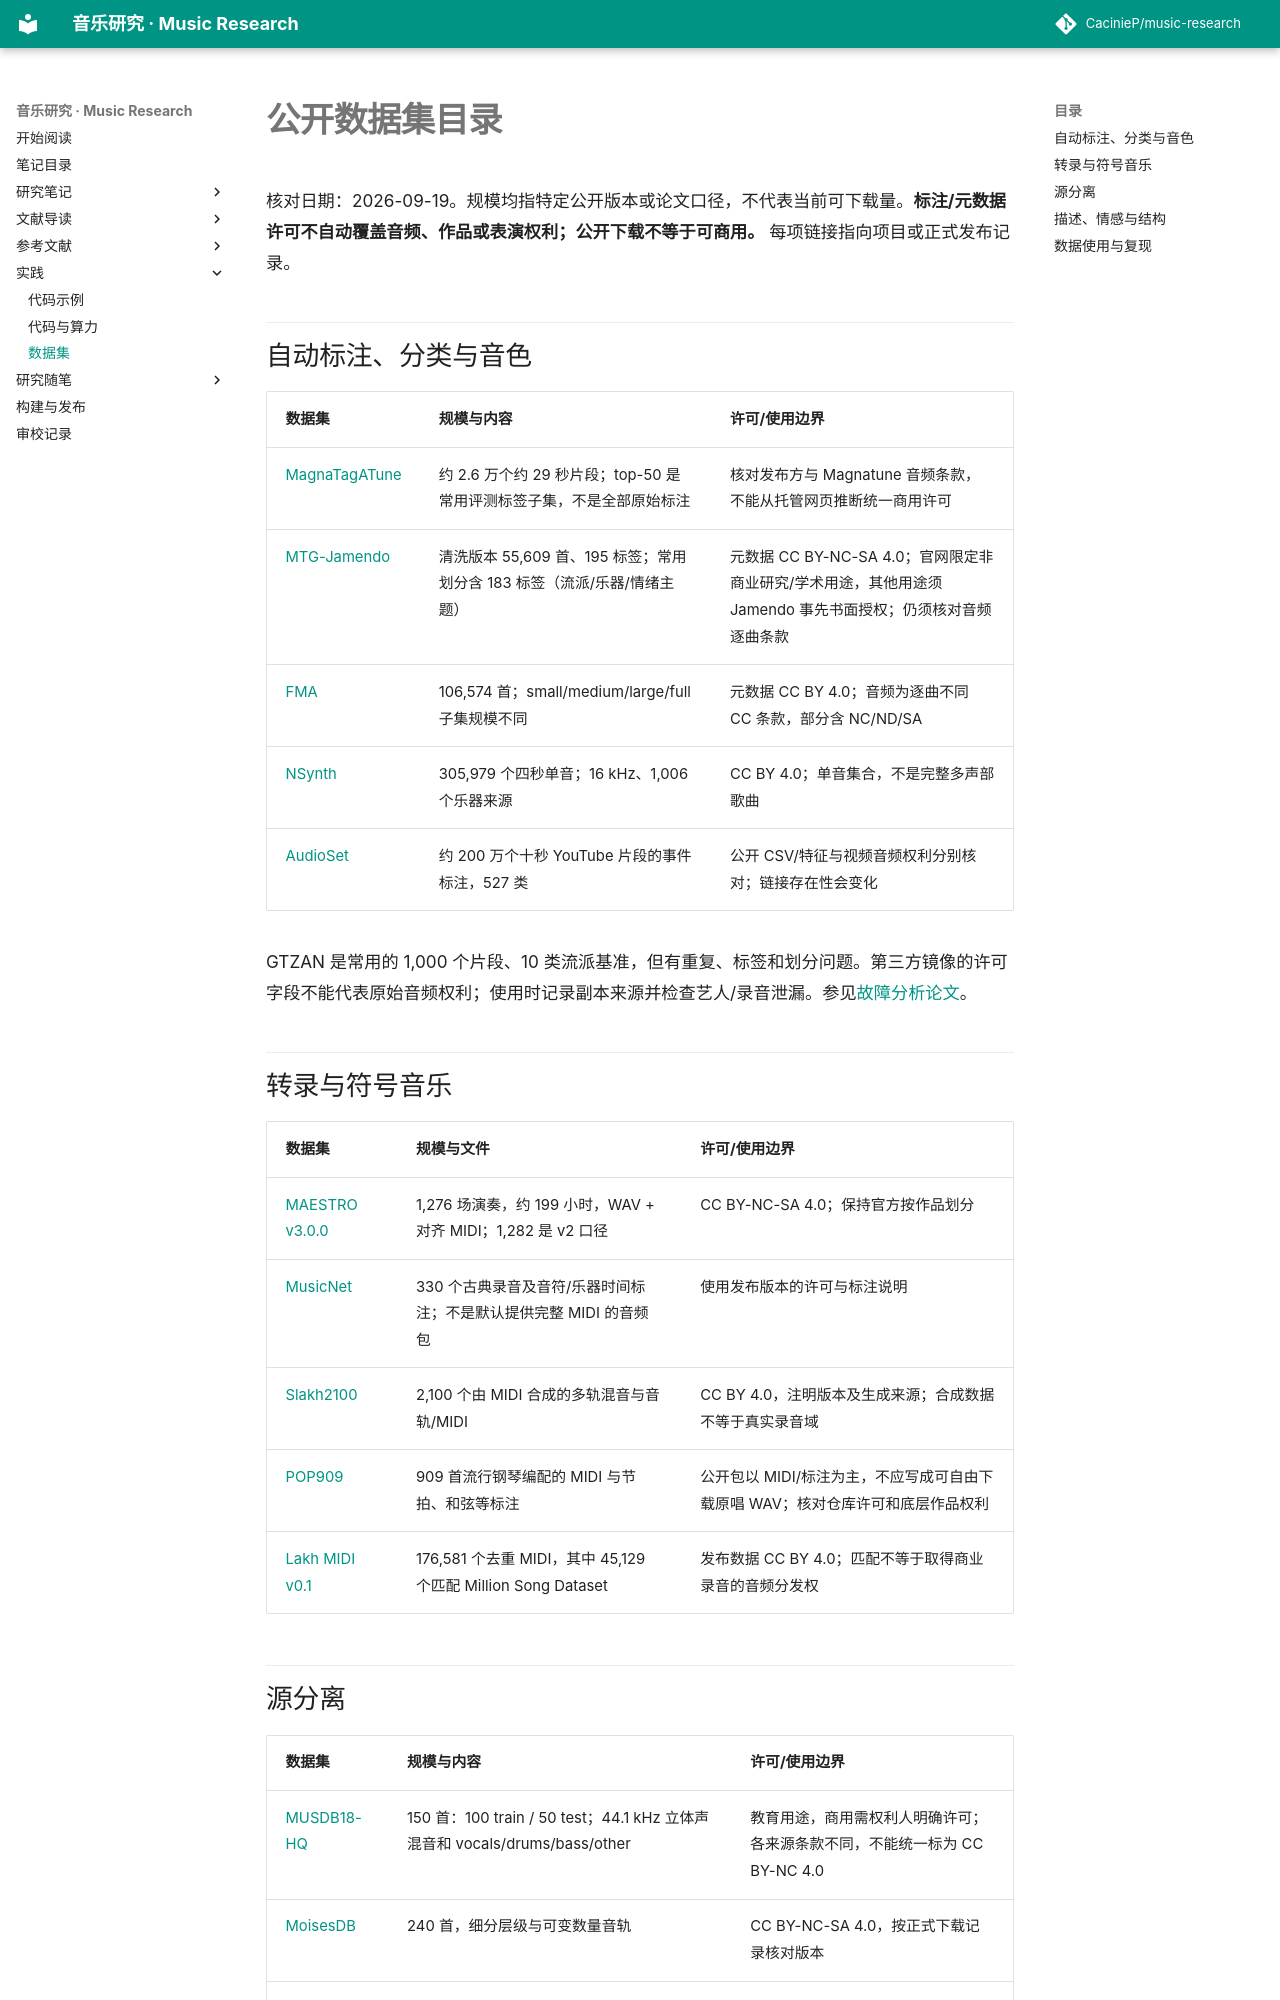

repository: CacinieP/music-research · page: datasets/index.html · generator: mkdocs

# 公开数据集目录

核对日期：2026-09-19。规模均指特定公开版本或论文口径，不代表当前可下载量。**标注/元数据许可不自动覆盖音频、作品或表演权利；公开下载不等于可商用。** 每项链接指向项目或正式发布记录。

## 自动标注、分类与音色

| 数据集 | 规模与内容 | 许可/使用边界 |
|---|---|---|
| [MagnaTagATune](https://mirg.city.ac.uk/codeapps/the-magnatagatune-dataset) | 约 2.6 万个约 29 秒片段；top-50 是常用评测标签子集，不是全部原始标注 | 核对发布方与 Magnatune 音频条款，不能从托管网页推断统一商用许可 |
| [MTG-Jamendo](https://mtg.github.io/mtg-jamendo-dataset/) | 清洗版本 55,609 首、195 标签；常用划分含 183 标签（流派/乐器/情绪主题） | 元数据 CC BY-NC-SA 4.0；官网限定非商业研究/学术用途，其他用途须 Jamendo 事先书面授权；仍须核对音频逐曲条款 |
| [FMA](https://github.com/mdeff/fma) | 106,574 首；small/medium/large/full 子集规模不同 | 元数据 CC BY 4.0；音频为逐曲不同 CC 条款，部分含 NC/ND/SA |
| [NSynth](https://magenta.tensorflow.org/datasets/nsynth) | 305,979 个四秒单音；16 kHz、1,006 个乐器来源 | CC BY 4.0；单音集合，不是完整多声部歌曲 |
| [AudioSet](https://research.google.com/audioset/download.html) | 约 200 万个十秒 YouTube 片段的事件标注，527 类 | 公开 CSV/特征与视频音频权利分别核对；链接存在性会变化 |

GTZAN 是常用的 1,000 个片段、10 类流派基准，但有重复、标签和划分问题。第三方镜像的许可字段不能代表原始音频权利；使用时记录副本来源并检查艺人/录音泄漏。参见[故障分析论文](https://arxiv.org/abs/1306.1461)。

## 转录与符号音乐

| 数据集 | 规模与文件 | 许可/使用边界 |
|---|---|---|
| [MAESTRO v3.0.0](https://magenta.tensorflow.org/datasets/maestro) | 1,276 场演奏，约 199 小时，WAV + 对齐 MIDI；1,282 是 v2 口径 | CC BY-NC-SA 4.0；保持官方按作品划分 |
| [MusicNet](https://homes.cs.washington.edu/~thickstn/musicnet.html) | 330 个古典录音及音符/乐器时间标注；不是默认提供完整 MIDI 的音频包 | 使用发布版本的许可与标注说明 |
| [Slakh2100](https://zenodo.org/records/4599666) | 2,100 个由 MIDI 合成的多轨混音与音轨/MIDI | CC BY 4.0，注明版本及生成来源；合成数据不等于真实录音域 |
| [POP909](https://github.com/music-x-lab/POP909-Dataset) | 909 首流行钢琴编配的 MIDI 与节拍、和弦等标注 | 公开包以 MIDI/标注为主，不应写成可自由下载原唱 WAV；核对仓库许可和底层作品权利 |
| [Lakh MIDI v0.1](https://colinraffel.com/projects/lmd/) | 176,581 个去重 MIDI，其中 45,129 个匹配 Million Song Dataset | 发布数据 CC BY 4.0；匹配不等于取得商业录音的音频分发权 |
